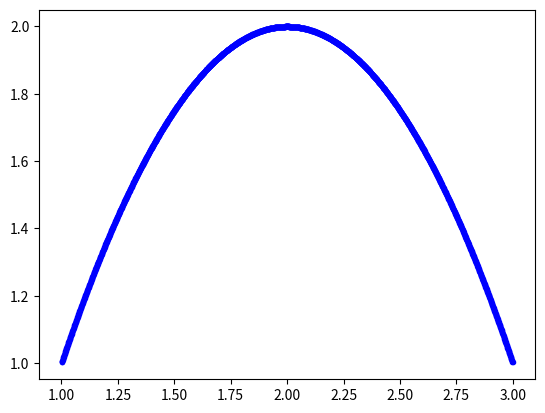

Here is the Python script that generated this plot:
import matplotlib.pyplot as plt
import numpy as np

class Point:
    def __init__(self, x, y):
        self.x = x
        self.y = y

def midpoint(t0,t1):
    titiktengah = Point((0.5*t0.x+0.5*t1.x),(0.5*t0.y+0.5*t1.y))
    return titiktengah

def displaypoint(t0):
    print(t0.x,t0.y)

# pecah jadi midpoint gabung dengan midpoint
# rekursif

# 1 kali -> divide midpoint t0 t1 dan midpoint t1 t2 conqure midpoint t01 t12
# 2 kali -> 

# iterasi semua midpoint di awal baru dipisah dan digabung
def greedyqc(t0,t1,t2,i,n,points,display): # points,display declare dari luar fungsi kosong dan akan diisi
    if (n != 0 and i != n):  
        if (i == n-1):
            newt1kiri = midpoint(t0,t1)
            points.append(newt1kiri)
            newt1kanan = midpoint(t1,t2)
            points.append(newt1kanan)
            newcomb = midpoint(newt1kiri,newt1kanan)
            points.append(newcomb)
            display.append(newcomb)
            return newcomb
        else: # sisanya hanya proses
            # hitung dan masukan array
            newt1kiri = midpoint(t0,t1)
            points.append(newt1kiri)
            newt1kanan = midpoint(t1,t2)
            points.append(newt1kanan)
            newcomb = midpoint(newt1kiri,newt1kanan)
            points.append(newcomb)
            display.append(newcomb)

            print("iterasi ke-",i)

            displaypoint(newt1kiri)
            displaypoint(newt1kanan)
            displaypoint(newcomb)

            displaypoint(t0)
            displaypoint(t1)
            displaypoint(t2)
            # rekursi
            left_result = greedyqc(t0, newt1kiri, newcomb, i + 1, n, points, display)
            right_result = greedyqc(newcomb, newt1kanan, t2, i + 1, n, points, display)
            return midpoint(left_result, right_result)

# contoh penggunaan
titik1 = Point(1,1)
titik2 = Point(2,3)
titik3 = Point(3,1)

points = []
display = []

greedyqc(titik1,titik2,titik3,0,11,points,display)
# for i in range (0,len(temp)):
#     print(temp[i].x)
#     print(temp[i].y)
xpoints = [point.x for point in points]
ypoints = [point.y for point in points]

xdisplay = [point.x for point in display]
ydisplay = [point.y for point in display]

# Plot the curve
plt.scatter(xdisplay, ydisplay, label='Points', color='blue', marker='.')

# Display the plot
plt.show()